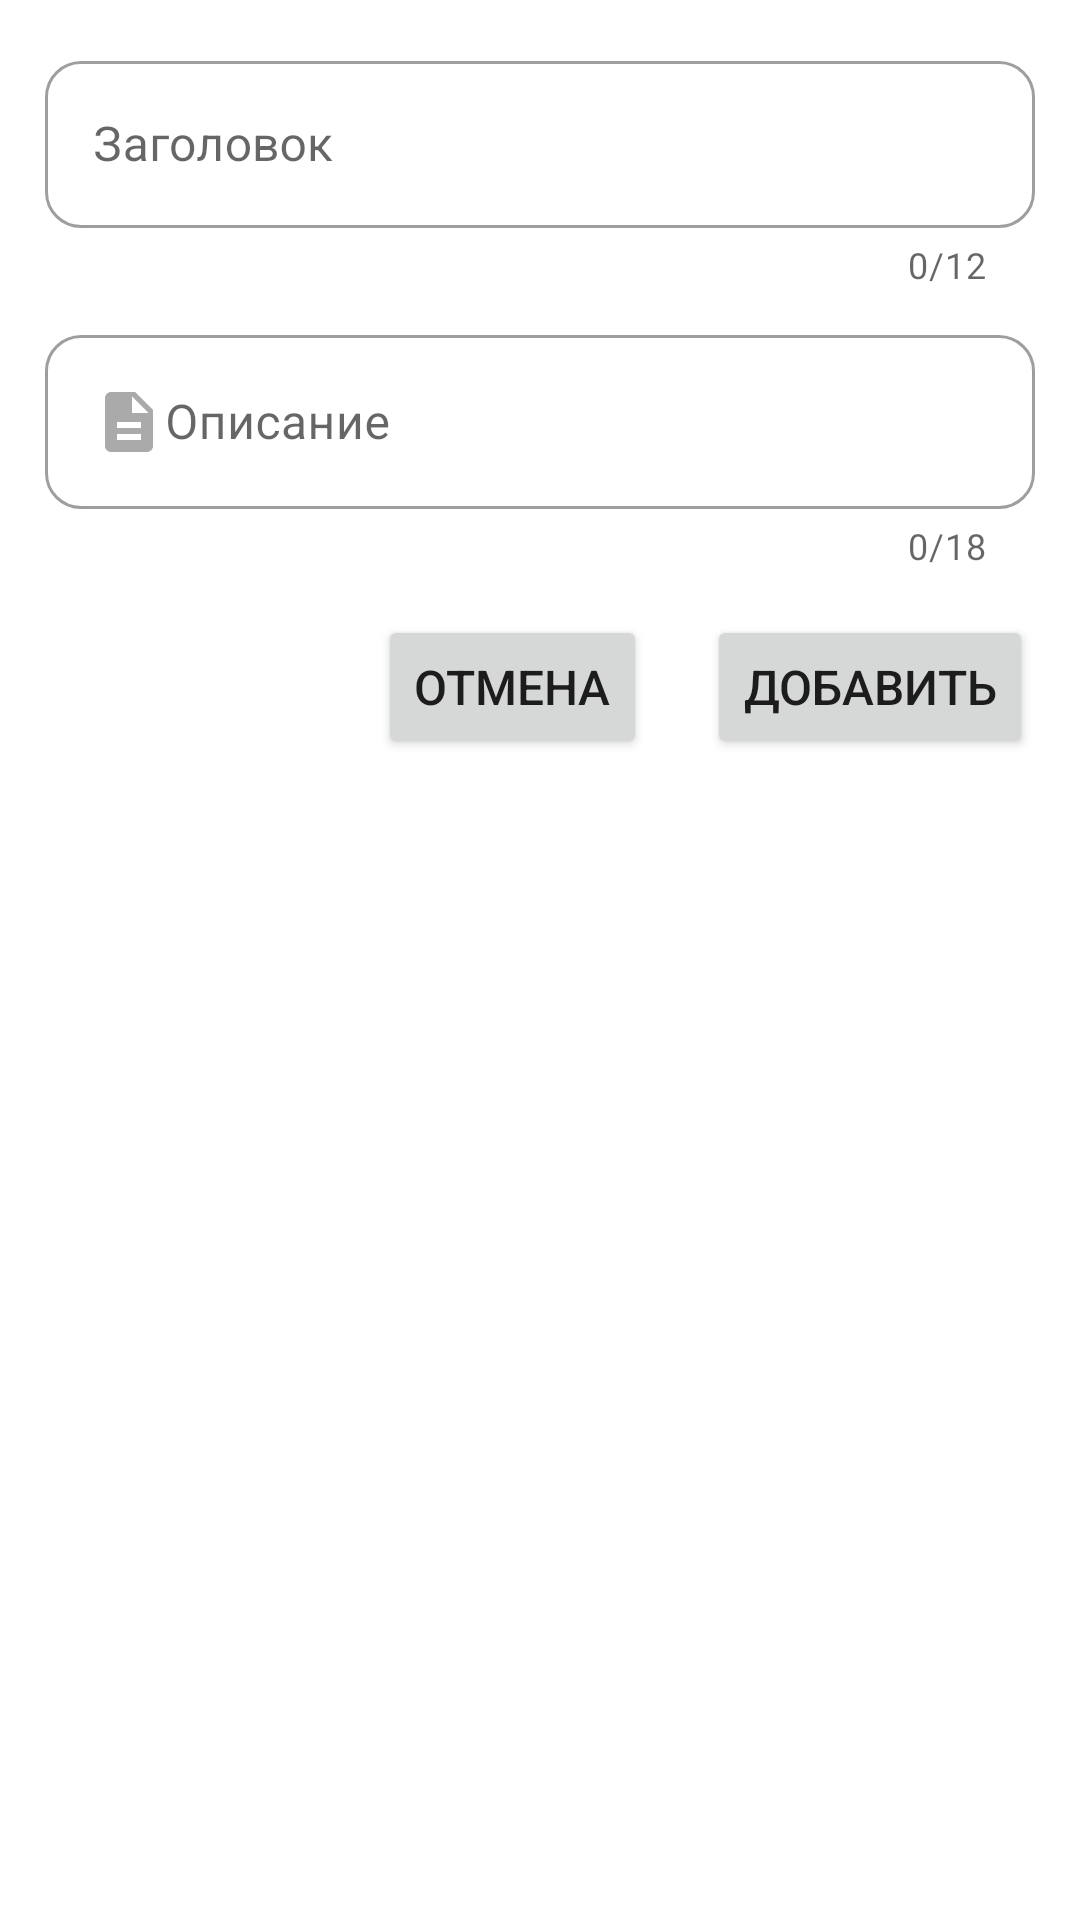

Reconstruct the res/layout file that produces this screen, plus the resources it refers to.
<!-- AndroidManifest.xml: application theme Theme.Vector -->
<!-- res/layout/fragment_mark.xml -->
<?xml version="1.0" encoding="utf-8"?>
<androidx.constraintlayout.widget.ConstraintLayout xmlns:android="http://schemas.android.com/apk/res/android"
    xmlns:app="http://schemas.android.com/apk/res-auto"
    xmlns:tools="http://schemas.android.com/tools"
    android:layout_width="match_parent"
    android:layout_height="wrap_content"
    android:padding="15dp"
    tools:ignore="SpUsage">

    <com.google.android.material.textfield.TextInputLayout
        android:id="@+id/titleTextInputLayout"
        style="@style/Widget.MaterialComponents.TextInputLayout.OutlinedBox"
        android:layout_width="0dp"
        android:layout_height="wrap_content"
        app:boxCornerRadiusBottomEnd="12dp"
        app:boxCornerRadiusBottomStart="12dp"
        app:boxCornerRadiusTopEnd="12dp"
        app:boxCornerRadiusTopStart="12dp"
        app:counterEnabled="true"
        app:counterMaxLength="12"
        app:endIconMode="clear_text"
        app:errorEnabled="true"
        app:helperTextTextColor="@color/red"
        app:layout_constraintEnd_toEndOf="parent"
        app:layout_constraintHorizontal_bias="1.0"
        app:layout_constraintStart_toStartOf="parent"
        app:layout_constraintTop_toTopOf="parent">

        <com.google.android.material.textfield.TextInputEditText
            android:id="@+id/titleTextInputEditText"
            android:layout_width="match_parent"
            android:layout_height="wrap_content"
            android:drawableStart="@drawable/selector_title_ic"
            android:hint="@string/mark_title_textview"
            android:maxLength="12"
            android:maxLines="1"
            android:minHeight="48dp"
            android:textSize="16sp" />
    </com.google.android.material.textfield.TextInputLayout>

    <com.google.android.material.textfield.TextInputLayout
        android:id="@+id/descriptionTextInputLayout"
        style="@style/Widget.MaterialComponents.TextInputLayout.OutlinedBox"
        android:layout_width="0dp"
        android:layout_height="wrap_content"
        android:layout_marginTop="10dp"
        app:boxCornerRadiusBottomEnd="12dp"
        app:boxCornerRadiusBottomStart="12dp"
        app:boxCornerRadiusTopEnd="12dp"
        app:boxCornerRadiusTopStart="12dp"
        app:counterEnabled="true"
        app:counterMaxLength="18"
        app:endIconMode="clear_text"
        app:errorEnabled="true"
        app:helperTextTextColor="@color/red"
        app:layout_constraintEnd_toEndOf="parent"
        app:layout_constraintHorizontal_bias="1.0"
        app:layout_constraintStart_toStartOf="parent"
        app:layout_constraintTop_toBottomOf="@+id/titleTextInputLayout">

        <com.google.android.material.textfield.TextInputEditText
            android:id="@+id/descriptionTextInputEditText"
            android:layout_width="match_parent"
            android:layout_height="wrap_content"
            android:drawableStart="@drawable/selector_description_ic"
            android:hint="@string/mark_description_textview"
            android:maxLength="18"
            android:maxLines="1"
            android:minHeight="48dp"
            android:textSize="16dp" />
    </com.google.android.material.textfield.TextInputLayout>

    <Button
        android:id="@+id/applyMarkerBtn"
        android:layout_width="wrap_content"
        android:layout_height="wrap_content"
        android:layout_marginStart="10dp"
        android:layout_marginTop="190dp"
        android:layout_marginEnd="20dp"
        android:text="@string/addmarker_btn"
        android:textSize="16dp"
        app:layout_constraintEnd_toEndOf="parent"
        app:layout_constraintStart_toEndOf="@+id/dismissDialogBtn"
        app:layout_constraintTop_toTopOf="parent" />

    <Button
        android:id="@+id/dismissDialogBtn"
        android:layout_width="wrap_content"
        android:layout_height="wrap_content"
        android:layout_marginStart="130dp"
        android:layout_marginTop="190dp"
        android:layout_marginEnd="10dp"
        android:text="@string/deny_btn"
        android:textSize="16dp"
        app:layout_constraintEnd_toStartOf="@+id/applyMarkerBtn"
        app:layout_constraintStart_toStartOf="parent"
        app:layout_constraintTop_toTopOf="parent" />

</androidx.constraintlayout.widget.ConstraintLayout>
<!-- resources referenced by this layout -->
<resources>
  <color name="red">#F44336</color>
  <!-- drawable selector_description_ic (drawable) -->
  <?xml version="1.0" encoding="utf-8"?>
  <selector xmlns:android="http://schemas.android.com/apk/res/android">
      <item android:drawable="@drawable/ic_description_focused" android:state_focused="true" />
      <item android:drawable="@drawable/ic_description_not_focused" android:state_focused="false" />
  </selector>
  <string name="addmarker_btn">Добавить</string>
  <string name="deny_btn">Отмена</string>
  <string name="mark_description_textview">Описание</string>
  <string name="mark_title_textview">Заголовок</string>
  <style name="Theme.Vector" parent="Theme.MaterialComponents.DayNight.DarkActionBar">
          
          <item name="colorPrimary">@color/purple_500</item>
          <item name="colorPrimaryVariant">@color/purple_700</item>
          <item name="colorOnPrimary">@color/white</item>
          
          <item name="colorSecondary">@color/teal_200</item>
          <item name="colorSecondaryVariant">@color/teal_700</item>
          <item name="colorOnSecondary">@color/black</item>
          
          <item name="android:statusBarColor" tools:targetApi="l">?attr/colorPrimaryVariant</item>
          
      </style>
  <!-- drawable ic_description_focused (drawable) -->
  <vector xmlns:android="http://schemas.android.com/apk/res/android"
      android:width="24dp"
      android:height="24dp"
      android:viewportWidth="24"
      android:viewportHeight="24">
    <path
        android:fillColor="@color/primary"
        android:pathData="M14,2L6,2c-1.1,0 -1.99,0.9 -1.99,2L4,20c0,1.1 0.89,2 1.99,2L18,22c1.1,0 2,-0.9 2,-2L20,8l-6,-6zM16,18L8,18v-2h8v2zM16,14L8,14v-2h8v2zM13,9L13,3.5L18.5,9L13,9z"/>
  </vector>
  <!-- drawable ic_description_not_focused (drawable) -->
  <vector xmlns:android="http://schemas.android.com/apk/res/android"
      android:width="24dp"
      android:height="24dp"
      android:viewportWidth="24"
      android:viewportHeight="24">
      <path
          android:fillColor="@android:color/darker_gray"
          android:pathData="M14,2L6,2c-1.1,0 -1.99,0.9 -1.99,2L4,20c0,1.1 0.89,2 1.99,2L18,22c1.1,0 2,-0.9 2,-2L20,8l-6,-6zM16,18L8,18v-2h8v2zM16,14L8,14v-2h8v2zM13,9L13,3.5L18.5,9L13,9z" />
  </vector>
  <color name="purple_500">#5E6FCA</color>
  <color name="purple_700">#5E6FCA</color>
  <color name="white">#FFFFFFFF</color>
  <color name="teal_200">#FF03DAC5</color>
  <color name="teal_700">#FF018786</color>
  <color name="black">#FF000000</color>
  <color name="primary">#303F9F</color>
</resources>
